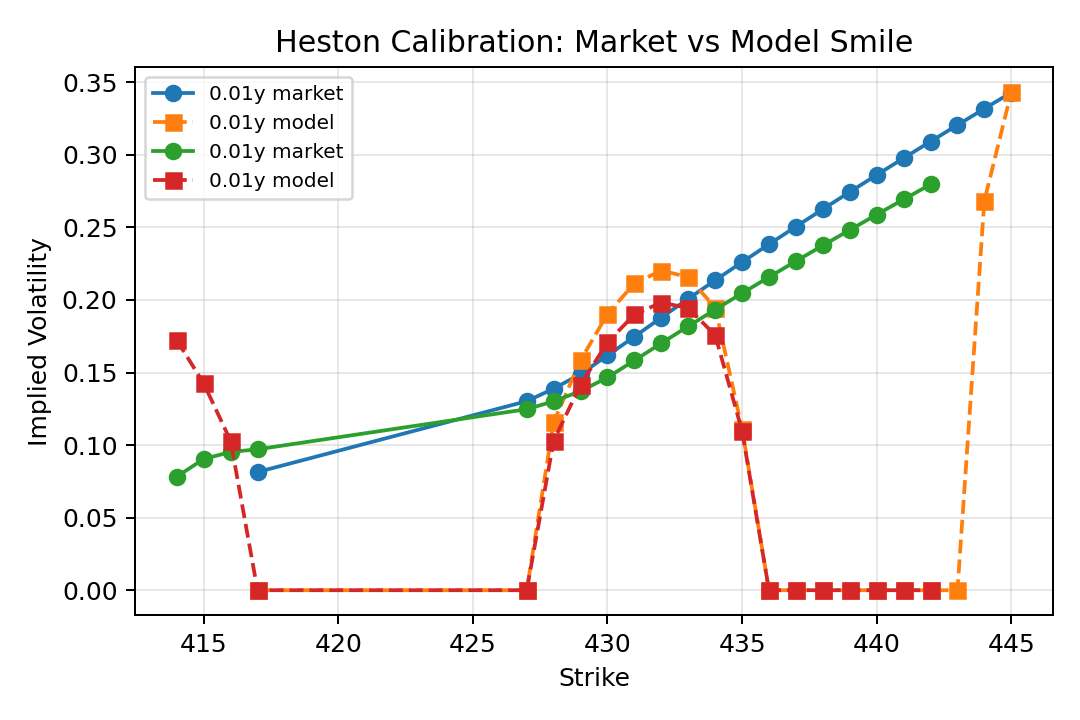

The table this chart was drawn from, first rows:
strike, ttm, market_iv, model_iv, abs_error
417, 0.01096, 0.0814, 0.000001, 0.0814
427, 0.01096, 0.1302, 0.000001, 0.1302
428, 0.01096, 0.1388, 0.1159, 0.02297
429, 0.01096, 0.1489, 0.1584, 0.009472
430, 0.01096, 0.1617, 0.1904, 0.02862
431, 0.01096, 0.1747, 0.2113, 0.03666
432, 0.01096, 0.1879, 0.2202, 0.03235
433, 0.01096, 0.2008, 0.2158, 0.01496
434, 0.01096, 0.2135, 0.1946, 0.01888
435, 0.01096, 0.226, 0.1112, 0.1148
436, 0.01096, 0.2384, 0.000001, 0.2384
437, 0.01096, 0.2505, 0.000001, 0.2505
438, 0.01096, 0.2625, 0.000001, 0.2625
439, 0.01096, 0.2744, 0.000001, 0.2744
440, 0.01096, 0.2861, 0.000001, 0.2861
441, 0.01096, 0.2977, 0.000001, 0.2977
442, 0.01096, 0.3092, 0.000001, 0.3092
443, 0.01096, 0.3205, 0.000001, 0.3205
444, 0.01096, 0.3318, 0.2683, 0.06343
445, 0.01096, 0.3429, 0.3432, 0.000285
414, 0.0137, 0.07822, 0.1722, 0.09401
415, 0.0137, 0.0904, 0.1425, 0.05212
416, 0.0137, 0.09524, 0.1029, 0.007614
417, 0.0137, 0.09708, 0.000001, 0.09707
427, 0.0137, 0.1247, 0.000001, 0.1247
428, 0.0137, 0.1302, 0.1029, 0.0273
429, 0.0137, 0.1371, 0.1416, 0.004494
430, 0.0137, 0.1466, 0.1708, 0.02421
431, 0.0137, 0.1583, 0.19, 0.0317
432, 0.0137, 0.1702, 0.1982, 0.02804
433, 0.0137, 0.1819, 0.1944, 0.01257
434, 0.0137, 0.1933, 0.1758, 0.01757
435, 0.0137, 0.2046, 0.1098, 0.09484
436, 0.0137, 0.2157, 0.000001, 0.2157
437, 0.0137, 0.2267, 0.000001, 0.2267
438, 0.0137, 0.2375, 0.000001, 0.2375
439, 0.0137, 0.2482, 0.000001, 0.2482
440, 0.0137, 0.2588, 0.000001, 0.2588
441, 0.0137, 0.2693, 0.000001, 0.2693
442, 0.0137, 0.2796, 0.000001, 0.2796
